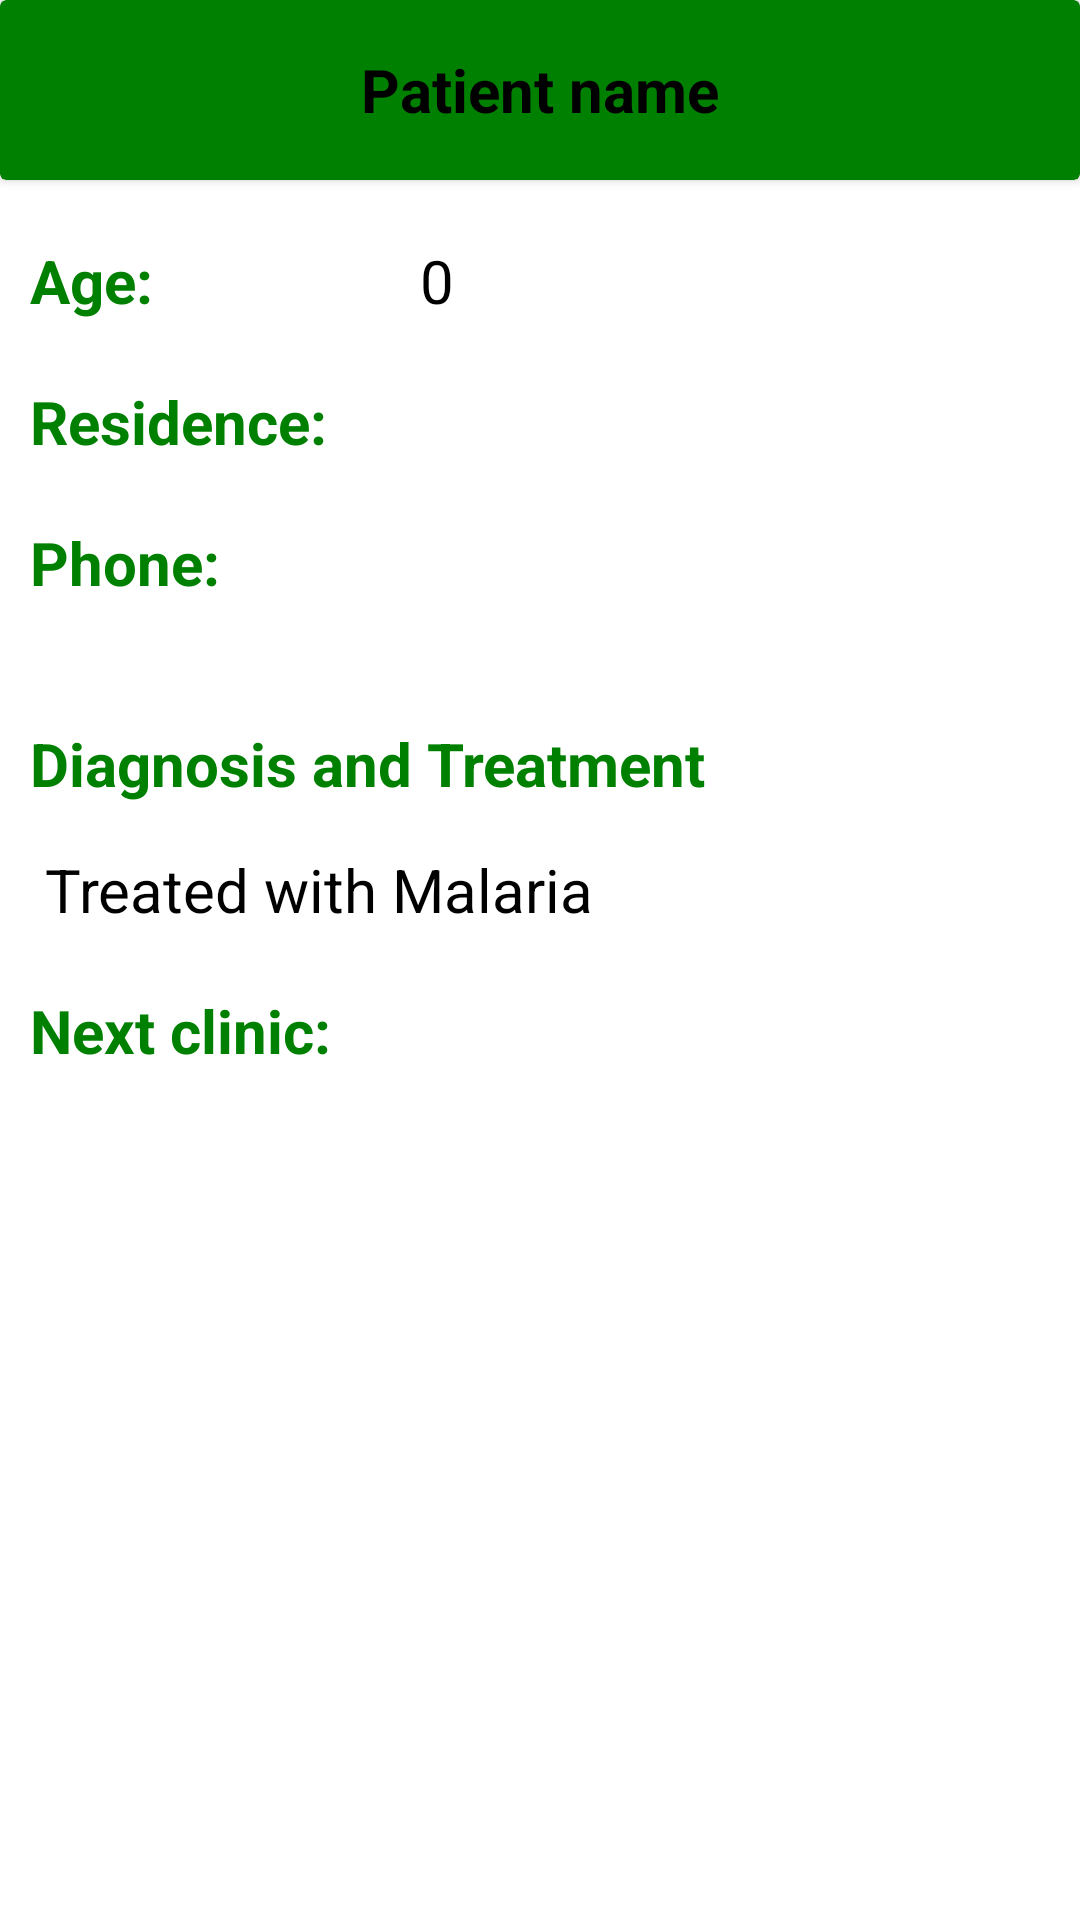

The Android layout XML behind this screen, and the referenced resources:
<!-- AndroidManifest.xml: application theme Theme.PatientPostdischarge -->
<!-- res/layout/activity_current_details.xml -->
<?xml version="1.0" encoding="utf-8"?>
<RelativeLayout xmlns:android="http://schemas.android.com/apk/res/android"
    xmlns:app="http://schemas.android.com/apk/res-auto"
    xmlns:tools="http://schemas.android.com/tools"
    android:layout_width="match_parent"
    android:layout_height="match_parent"
    android:background="@color/white"
    tools:context=".patient.CurrentDetails">

    <androidx.cardview.widget.CardView
        android:id="@+id/toolBar"
        android:layout_width="match_parent"
        android:layout_height="60dp"
        android:backgroundTint="@color/primary">

        <TextView
            android:id="@+id/patientName"
            android:layout_width="wrap_content"
            android:layout_height="wrap_content"
            android:text="Patient name"
            android:textColor="@color/black"
            android:textSize="20sp"
            android:textStyle="bold"
            android:layout_gravity="center"/>
    </androidx.cardview.widget.CardView>

    <TextView
        android:id="@+id/notYet"
        android:layout_below="@+id/toolBar"
        android:layout_width="wrap_content"
        android:layout_height="wrap_content"
        android:text="Your details are yet to be updated by the doctor"
        android:layout_marginTop="20dp"
        android:layout_marginStart="10dp"
        android:textColor="@color/red"
        android:textSize="18sp"
        android:visibility="gone"
        android:textStyle="italic" />

    <LinearLayout
        android:id="@+id/ll1"
        android:layout_below="@+id/notYet"
        android:layout_width="match_parent"
        android:layout_height="wrap_content"
        android:layout_marginTop="20dp"
        android:layout_marginHorizontal="10dp"
        android:orientation="horizontal">

        <TextView
            android:id="@+id/age"
            android:layout_width="120dp"
            android:layout_height="wrap_content"
            android:text="Age:"
            android:textColor="@color/primary"
            android:textSize="20sp"
            android:textStyle="bold" />
        <TextView
            android:id="@+id/ageValue"
            android:layout_width="wrap_content"
            android:layout_height="wrap_content"
            android:text="0"
            android:layout_marginStart="10dp"
            android:textColor="@color/black"
            android:textSize="20sp"/>
    </LinearLayout>

    <LinearLayout
        android:id="@+id/ll2"
        android:layout_below="@+id/ll1"
        android:layout_width="match_parent"
        android:layout_height="wrap_content"
        android:layout_marginTop="20dp"
        android:layout_marginHorizontal="10dp"
        android:orientation="horizontal">

        <TextView
            android:id="@+id/residence"
            android:layout_width="120dp"
            android:layout_height="wrap_content"
            android:text="Residence:"
            android:textColor="@color/primary"
            android:textSize="20sp"
            android:textStyle="bold" />
        <TextView
            android:id="@+id/residenceValue"
            android:layout_width="wrap_content"
            android:layout_height="wrap_content"
            android:layout_marginStart="10dp"
            android:textColor="@color/black"
            android:textSize="20sp"/>
    </LinearLayout>

    <LinearLayout
        android:id="@+id/ll3"
        android:layout_below="@+id/ll2"
        android:layout_width="match_parent"
        android:layout_height="wrap_content"
        android:layout_marginTop="20dp"
        android:layout_marginHorizontal="10dp"
        android:orientation="horizontal">

        <TextView
            android:id="@+id/phone"
            android:layout_width="120dp"
            android:layout_height="wrap_content"
            android:text="Phone:"
            android:textColor="@color/primary"
            android:textSize="20sp"
            android:textStyle="bold" />
        <TextView
            android:id="@+id/phoneValue"
            android:layout_width="wrap_content"
            android:layout_height="wrap_content"
            android:layout_marginStart="10dp"
            android:textColor="@color/black"
            android:textSize="20sp"/>
    </LinearLayout>

    <TextView
        android:id="@+id/diagnosis"
        android:layout_below="@+id/ll3"
        android:layout_width="wrap_content"
        android:layout_height="wrap_content"
        android:text="Diagnosis and Treatment"
        android:layout_marginTop="40dp"
        android:layout_marginStart="10dp"
        android:textColor="@color/primary"
        android:textSize="20sp"
        android:textStyle="bold" />
    <TextView
        android:layout_width="match_parent"
        android:layout_height="wrap_content"
        android:layout_below="@id/diagnosis"
        android:id="@+id/diagnosisValue"
        android:textColor="@color/black"
        android:textSize="20sp"
        android:layout_marginTop="15dp"
        android:layout_marginHorizontal="10dp"
        android:text=" Treated with Malaria"/>

    <LinearLayout
        android:id="@+id/ll8"
        android:layout_below="@+id/diagnosisValue"
        android:layout_width="match_parent"
        android:layout_height="wrap_content"
        android:layout_marginTop="20dp"
        android:layout_marginHorizontal="10dp"
        android:orientation="horizontal">

        <TextView
            android:id="@+id/clinic"
            android:layout_width="120dp"
            android:layout_height="wrap_content"
            android:text="Next clinic:"
            android:textColor="@color/primary"
            android:textSize="20sp"
            android:textStyle="bold" />
        <TextView
            android:id="@+id/clinicValue"
            android:layout_width="wrap_content"
            android:layout_height="wrap_content"
            android:layout_marginStart="10dp"
            android:textColor="@color/black"
            android:textSize="20sp"/>
    </LinearLayout>

</RelativeLayout>
<!-- resources referenced by this layout -->
<resources>
  <color name="black">#FF000000</color>
  <color name="primary">#FF008000</color>
  <color name="red">#FF0000</color>
  <color name="white">#FFFFFFFF</color>
  <style name="Theme.PatientPostdischarge" parent="Base.Theme.PatientPostdischarge" />
  <style name="Base.Theme.PatientPostdischarge" parent="Theme.Material3.DayNight.NoActionBar">
          
          
          <item name="colorPrimary">@color/primary</item>
          <item name="android:navigationBarColor">@color/primary</item>
      </style>
</resources>
